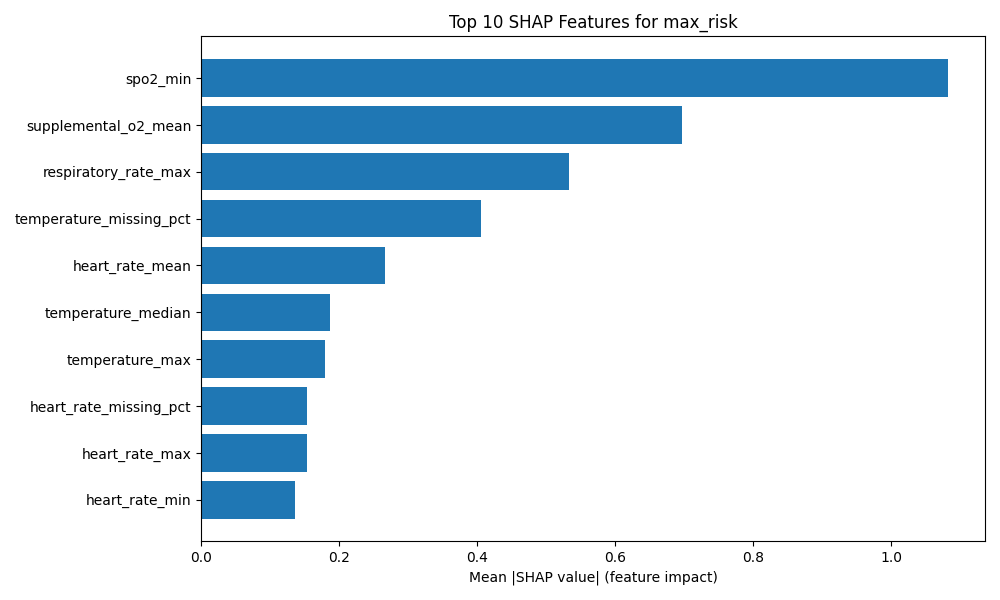

Data behind this chart, as committed beside it:
feature, mean_abs_shap
spo2_min, 1.082
supplemental_o2_mean, 0.6973
respiratory_rate_max, 0.5327
temperature_missing_pct, 0.4058
heart_rate_mean, 0.2661
temperature_median, 0.1866
temperature_max, 0.1794
heart_rate_missing_pct, 0.154
heart_rate_max, 0.1532
heart_rate_min, 0.1365
respiratory_rate_missing_pct, 0.1285
level_of_consciousness_missing_pct, 0.08856
respiratory_rate_mean, 0.08776
temperature_min, 0.08668
heart_rate_median, 0.07493
spo2_missing_pct, 0.07056
level_of_consciousness_mean, 0.05233
temperature_mean, 0.03548
respiratory_rate_median, 8.28231038741604e-17
systolic_bp_max, 0.0
co2_retainer_min, 0.0
respiratory_rate_min, 0.0
spo2_median, 0.0
systolic_bp_missing_pct, 0.0
spo2_mean, 0.0
supplemental_o2_missing_pct, 0.0
spo2_max, 0.0
supplemental_o2_median, 0.0
co2_retainer_max, 0.0
co2_retainer_mean, 0.0
systolic_bp_min, 0.0
co2_retainer_median, 0.0
level_of_consciousness_max, 0.0
level_of_consciousness_min, 0.0
supplemental_o2_min, 0.0
level_of_consciousness_median, 0.0
supplemental_o2_max, 0.0
systolic_bp_median, 0.0
systolic_bp_mean, 0.0
co2_retainer_missing_pct, 0.0
